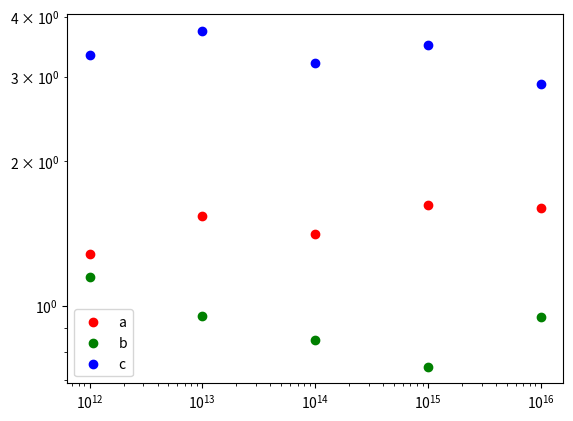

This chart was generated by the following Python code:
import numpy as np
import matplotlib.pyplot as plt

# The a,b,cfound in the previous assigment for
# m11, m12, m13, m14, m15.
abc_values = np.array([[1.28368, 1.14960, 3.33632],
              [1.54045, 0.94998, 3.74252],
              [1.40908, 0.85051, 3.20000],
              [1.61791, 0.74704, 3.48682],
              [1.60000, 0.94610, 2.90000]])

# Massa's of the halo's in suns masses.
masses = [10e11, 10e12, 10e13, 10e14, 10e15]

#plot the points
labels = ['a', 'b', 'c']
colors = ['red', 'green', 'blue']
for i in range(0,3):
    plt.scatter(masses, abc_values[:,i],c=colors[i], label = labels[i])

plt.legend()
plt.loglog()
plt.show()


